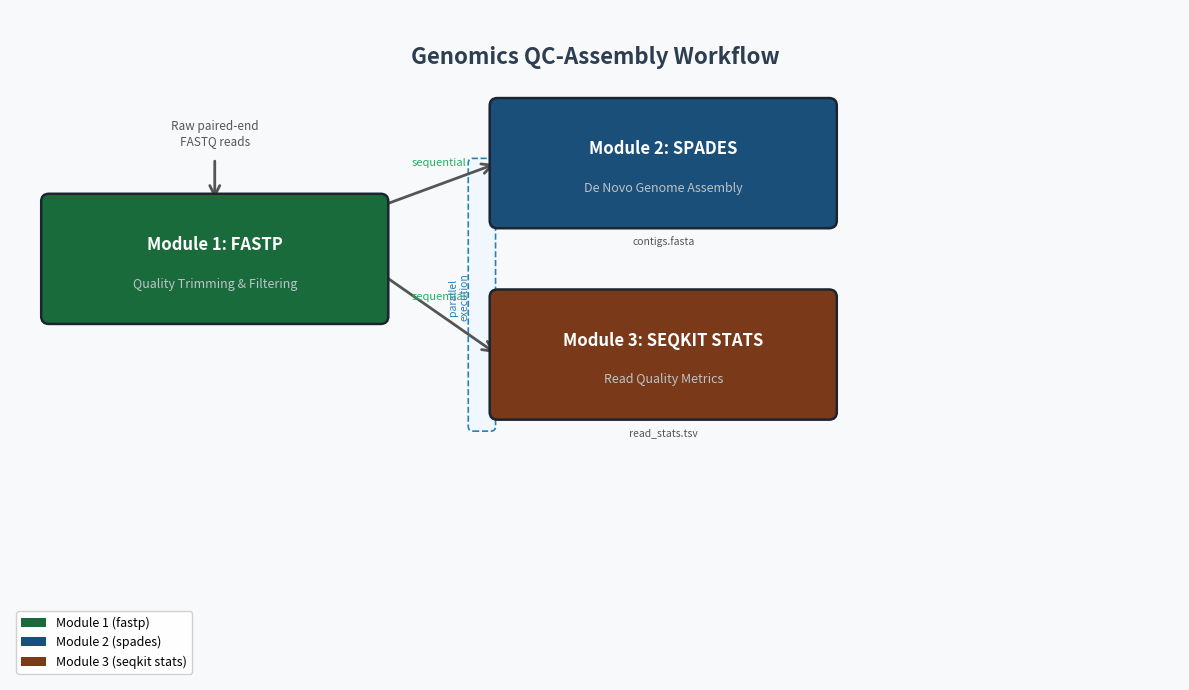

Write Python code to recreate this figure. (Note: this script raises an exception after producing the figure.)
#!/usr/bin/env python3
"""Generate workflow DAG diagram as PNG."""
import matplotlib
matplotlib.use('Agg')
import matplotlib.pyplot as plt
import matplotlib.patches as mpatches
from matplotlib.patches import FancyBboxPatch, FancyArrowPatch

fig, ax = plt.subplots(figsize=(12, 7))
ax.set_xlim(0, 12)
ax.set_ylim(0, 7)
ax.axis('off')
fig.patch.set_facecolor('#f8f9fa')

COLORS = {
    'box':    '#2c3e50',
    'arrow':  '#555555',
    'label':  'white',
    'sub':    '#bdc3c7',
    'par':    '#e8f4f8',
    'border': '#2980b9',
}

def draw_box(ax, x, y, w, h, title, subtitle, color='#2c3e50'):
    box = FancyBboxPatch((x, y), w, h,
                         boxstyle='round,pad=0.08',
                         facecolor=color, edgecolor='#1a252f',
                         linewidth=1.8, zorder=3)
    ax.add_patch(box)
    ax.text(x + w/2, y + h*0.62, title,
            ha='center', va='center', fontsize=12, fontweight='bold',
            color='white', zorder=4)
    ax.text(x + w/2, y + h*0.28, subtitle,
            ha='center', va='center', fontsize=9,
            color='#bdc3c7', zorder=4)

def arrow(ax, x1, y1, x2, y2):
    ax.annotate('', xy=(x2, y2), xytext=(x1, y1),
                arrowprops=dict(arrowstyle='->', color=COLORS['arrow'],
                                lw=2.0, mutation_scale=18),
                zorder=2)

# ── Title ────────────────────────────────────────────────────────────────────
ax.text(6, 6.5, 'Genomics QC-Assembly Workflow',
        ha='center', va='center', fontsize=16, fontweight='bold',
        color='#2c3e50')

# ── Input label ──────────────────────────────────────────────────────────────
ax.text(2.1, 5.7, 'Raw paired-end\nFASTQ reads',
        ha='center', va='center', fontsize=8.5, color='#555')
arrow(ax, 2.1, 5.45, 2.1, 5.0)

# ── Boxes ────────────────────────────────────────────────────────────────────
draw_box(ax, 0.4, 3.8, 3.4, 1.2, 'Module 1: FASTP', 'Quality Trimming & Filtering', '#1a6b3c')
draw_box(ax, 5.0, 4.8, 3.4, 1.2, 'Module 2: SPADES', 'De Novo Genome Assembly',      '#1a4f7a')
draw_box(ax, 5.0, 2.8, 3.4, 1.2, 'Module 3: SEQKIT STATS', 'Read Quality Metrics',   '#7a3a1a')

# ── Output labels ─────────────────────────────────────────────────────────────
ax.text(6.7, 4.55, 'contigs.fasta', ha='center', fontsize=7.5, color='#555', style='italic')
ax.text(6.7, 2.55, 'read_stats.tsv', ha='center', fontsize=7.5, color='#555', style='italic')

# ── Arrows ───────────────────────────────────────────────────────────────────
# fastp → spades (sequential)
arrow(ax, 3.8, 4.95, 5.0, 5.40)
# fastp → seqkit (parallel with spades)
arrow(ax, 3.8, 4.25, 5.0, 3.40)

# ── Sequential / Parallel labels ─────────────────────────────────────────────
ax.text(4.4, 5.35, 'sequential', ha='center', va='bottom', fontsize=8,
        color='#27ae60', style='italic')
ax.text(4.4, 3.95, 'sequential', ha='center', va='bottom', fontsize=8,
        color='#27ae60', style='italic')

# Parallel brace
brace = FancyBboxPatch((4.75, 2.65), 0.18, 2.75,
                        boxstyle='round,pad=0.05',
                        facecolor='#f0f7ff', edgecolor='#2980b9',
                        linewidth=1.2, linestyle='--', zorder=1)
ax.add_patch(brace)
ax.text(4.6, 4.0, 'parallel\nexecution', ha='center', va='center',
        fontsize=7.5, color='#2980b9', rotation=90)

# ── Legend ───────────────────────────────────────────────────────────────────
legend_items = [
    mpatches.Patch(facecolor='#1a6b3c', label='Module 1 (fastp)'),
    mpatches.Patch(facecolor='#1a4f7a', label='Module 2 (spades)'),
    mpatches.Patch(facecolor='#7a3a1a', label='Module 3 (seqkit stats)'),
]
ax.legend(handles=legend_items, loc='lower left', fontsize=9,
          framealpha=0.9, edgecolor='#ccc')

plt.tight_layout()
out = 'assets/workflow_diagram.png'
plt.savefig(out, dpi=150, bbox_inches='tight', facecolor=fig.get_facecolor())
print(f'Saved diagram: {out}')
